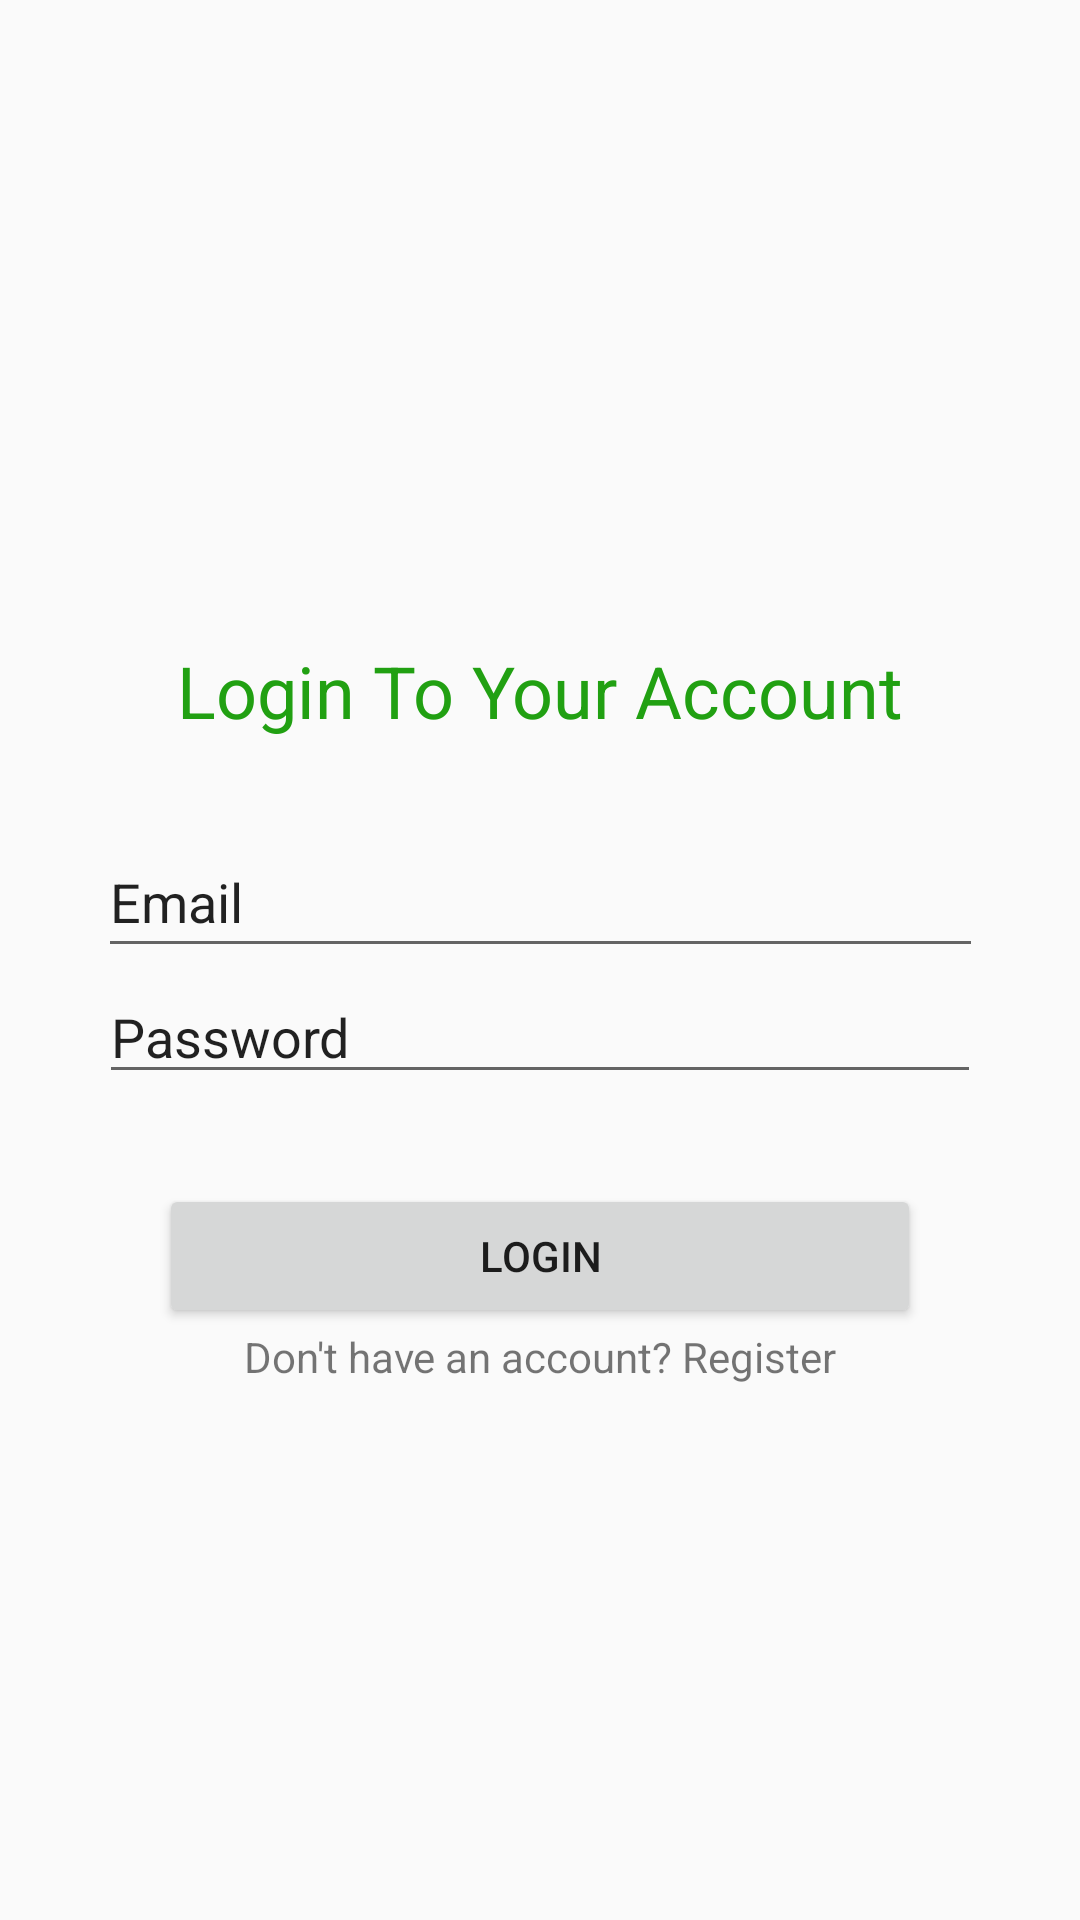

Here is an Android app screen rendered from its layout file. Give the layout XML and the strings, colors and styles it references.
<!-- AndroidManifest.xml: activity theme AppTheme.NoActionBar -->
<!-- res/layout/activity_main.xml -->
<?xml version="1.0" encoding="utf-8"?>
<androidx.constraintlayout.widget.ConstraintLayout xmlns:android="http://schemas.android.com/apk/res/android"
    xmlns:app="http://schemas.android.com/apk/res-auto"
    xmlns:tools="http://schemas.android.com/tools"
    android:layout_width="match_parent"
    android:layout_height="match_parent"
    android:background="@drawable/bg"
    tools:context=".MainActivity">

    <ImageView
        android:id="@+id/imageView"
        android:layout_width="147dp"
        android:layout_height="136dp"
        android:layout_marginStart="8dp"
        android:layout_marginLeft="8dp"
        android:layout_marginTop="68dp"
        android:layout_marginEnd="8dp"
        android:layout_marginRight="8dp"
        android:layout_marginBottom="8dp"
        app:layout_constraintBottom_toTopOf="@+id/textView"
        app:layout_constraintEnd_toEndOf="parent"
        app:layout_constraintHorizontal_bias="0.5"
        app:layout_constraintStart_toStartOf="parent"
        app:layout_constraintTop_toTopOf="parent"
        app:srcCompat="@drawable/ic_todo" />

    <TextView
        android:id="@+id/textView"
        android:layout_width="wrap_content"
        android:layout_height="wrap_content"
        android:layout_marginStart="8dp"
        android:layout_marginLeft="8dp"
        android:layout_marginEnd="8dp"
        android:layout_marginRight="8dp"
        android:layout_marginBottom="28dp"
        android:text="@string/login_your_activity"
        android:textColor="#21A012"
        android:textSize="24sp"
        app:layout_constraintBottom_toTopOf="@+id/editText"
        app:layout_constraintEnd_toEndOf="parent"
        app:layout_constraintStart_toStartOf="parent"
        app:layout_constraintTop_toBottomOf="@+id/imageView" />

    <EditText
        android:id="@+id/editText"
        android:layout_width="295dp"
        android:layout_height="47dp"
        android:layout_marginStart="8dp"
        android:layout_marginLeft="8dp"
        android:layout_marginTop="8dp"
        android:layout_marginEnd="8dp"
        android:layout_marginRight="8dp"
        android:ems="10"
        android:inputType="textEmailAddress"
        android:text="@string/email"
        app:layout_constraintBottom_toTopOf="@+id/editText2"
        app:layout_constraintEnd_toEndOf="parent"
        app:layout_constraintHorizontal_bias="0.5"
        app:layout_constraintStart_toStartOf="parent"
        app:layout_constraintTop_toTopOf="parent"
        app:layout_constraintVertical_chainStyle="packed" />

    <EditText
        android:id="@+id/editText2"
        android:layout_width="294dp"
        android:layout_height="41dp"
        android:layout_marginStart="8dp"
        android:layout_marginLeft="8dp"
        android:layout_marginTop="1dp"
        android:layout_marginEnd="8dp"
        android:layout_marginRight="8dp"
        android:layout_marginBottom="8dp"
        android:ems="10"
        android:inputType="textEmailAddress"
        android:text="@string/password"
        app:layout_constraintBottom_toBottomOf="parent"
        app:layout_constraintEnd_toEndOf="parent"
        app:layout_constraintHorizontal_bias="0.5"
        app:layout_constraintStart_toStartOf="parent"
        app:layout_constraintTop_toBottomOf="@+id/editText" />

    <Button
        android:id="@+id/button"
        android:layout_width="254dp"
        android:layout_height="48dp"
        android:layout_marginStart="8dp"
        android:layout_marginLeft="8dp"
        android:layout_marginTop="8dp"
        android:layout_marginEnd="8dp"
        android:layout_marginRight="8dp"
        android:text="@string/login"
        app:layout_constraintBottom_toTopOf="@+id/textView2"
        app:layout_constraintEnd_toEndOf="parent"
        app:layout_constraintHorizontal_bias="0.5"
        app:layout_constraintStart_toStartOf="parent"
        app:layout_constraintTop_toBottomOf="@+id/editText2"
        app:layout_constraintVertical_chainStyle="packed" />

    <TextView
        android:id="@+id/textView2"
        android:layout_width="wrap_content"
        android:layout_height="wrap_content"
        android:layout_marginStart="8dp"
        android:layout_marginLeft="8dp"
        android:layout_marginEnd="8dp"
        android:layout_marginRight="8dp"
        android:layout_marginBottom="156dp"
        android:text="@string/don_t_have_an_account_register"
        app:layout_constraintBottom_toBottomOf="parent"
        app:layout_constraintEnd_toEndOf="parent"
        app:layout_constraintHorizontal_bias="0.5"
        app:layout_constraintStart_toStartOf="parent"
        app:layout_constraintTop_toBottomOf="@+id/button" />
</androidx.constraintlayout.widget.ConstraintLayout>
<!-- resources referenced by this layout -->
<resources>
  <string name="don_t_have_an_account_register">Don\'t have an account? Register</string>
  <string name="email">Email</string>
  <string name="login">Login</string>
  <string name="login_your_activity">    Login To Your Account</string>
  <string name="password">Password</string>
  <style name="AppTheme.NoActionBar">
          <item name="windowActionBar">false</item>
          <item name="windowNoTitle">true</item>
      </style>
</resources>
